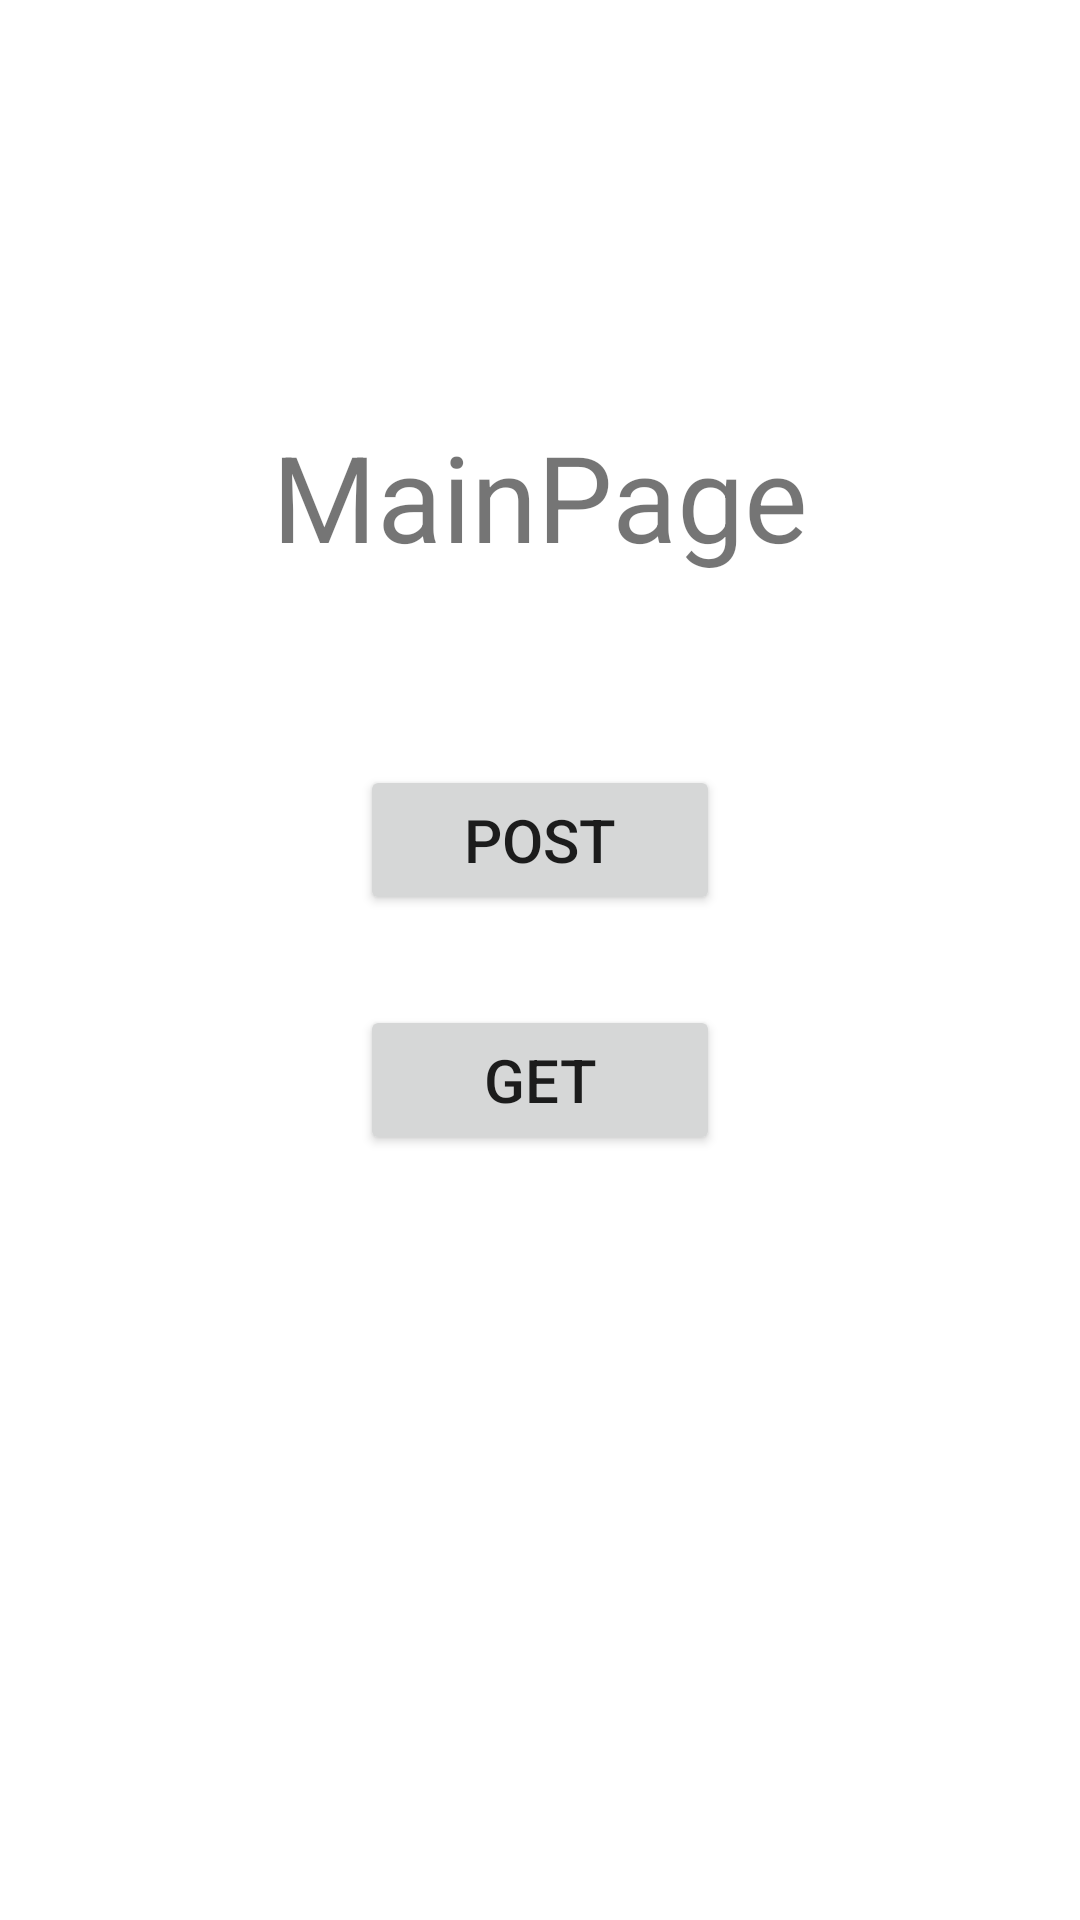

Layout XML and referenced resources for this Android screen:
<!-- AndroidManifest.xml: application theme Theme.CRUD_test -->
<!-- res/layout/mainpage_layout.xml -->
<?xml version="1.0" encoding="utf-8"?>
<androidx.constraintlayout.widget.ConstraintLayout xmlns:android="http://schemas.android.com/apk/res/android"
    xmlns:tools="http://schemas.android.com/tools"
    xmlns:app="http://schemas.android.com/apk/res-auto"
    tools:context=".ui.LoginActivity"
    android:layout_width="match_parent"
    android:layout_height="match_parent">

    <androidx.constraintlayout.widget.Guideline
        android:id="@+id/center_main"
        android:layout_width="wrap_content"
        android:layout_height="wrap_content"
        android:orientation="horizontal"
        app:layout_constraintGuide_percent="0.5"
        />

    <androidx.constraintlayout.widget.Guideline
        android:id="@+id/main_30"
        android:layout_width="wrap_content"
        android:layout_height="wrap_content"
        android:orientation="horizontal"
        app:layout_constraintGuide_percent="0.3"
        />

    <TextView
        android:layout_width="wrap_content"
        android:layout_height="wrap_content"
        android:text="MainPage"
        android:textSize="40sp"
        app:layout_constraintBottom_toBottomOf="@id/main_30"
        app:layout_constraintLeft_toLeftOf="parent"
        app:layout_constraintRight_toRightOf="parent"
        />

    <Button
        android:id="@+id/write_btn"
        android:layout_width="120dp"
        android:layout_height="50dp"
        app:layout_constraintBottom_toBottomOf="@id/center_main"
        app:layout_constraintLeft_toLeftOf="parent"
        app:layout_constraintRight_toRightOf="parent"
        android:text="POST"
        android:textSize="20sp"
        android:layout_marginBottom="15dp"
        />

    <Button
        android:id="@+id/get_btn"
        android:layout_width="120dp"
        android:layout_height="50dp"
        app:layout_constraintTop_toTopOf="@id/center_main"
        app:layout_constraintLeft_toLeftOf="parent"
        app:layout_constraintRight_toRightOf="parent"
        android:text="GET"
        android:textSize="20sp"
        android:layout_marginTop="15dp"
        />
</androidx.constraintlayout.widget.ConstraintLayout>
<!-- resources referenced by this layout -->
<resources>
  <style name="Theme.CRUD_test" parent="Theme.MaterialComponents.DayNight.DarkActionBar">
          
          <item name="colorPrimary">@color/purple_500</item>
          <item name="colorPrimaryVariant">@color/purple_700</item>
          <item name="colorOnPrimary">@color/white</item>
          
          <item name="colorSecondary">@color/teal_200</item>
          <item name="colorSecondaryVariant">@color/teal_700</item>
          <item name="colorOnSecondary">@color/black</item>
          
          <item name="android:statusBarColor" tools:targetApi="l">?attr/colorPrimaryVariant</item>
          
      </style>
  <!-- not gathered from this repository: default colours our renderer supplied (Android Studio template values) -->
  <color name="purple_500">#FF6200EE</color>
  <color name="purple_700">#FF3700B3</color>
  <color name="teal_200">#FF03DAC5</color>
  <color name="teal_700">#FF018786</color>
  <color name="black">#FF000000</color>
  <color name="white">#FFFFFFFF</color>
</resources>
